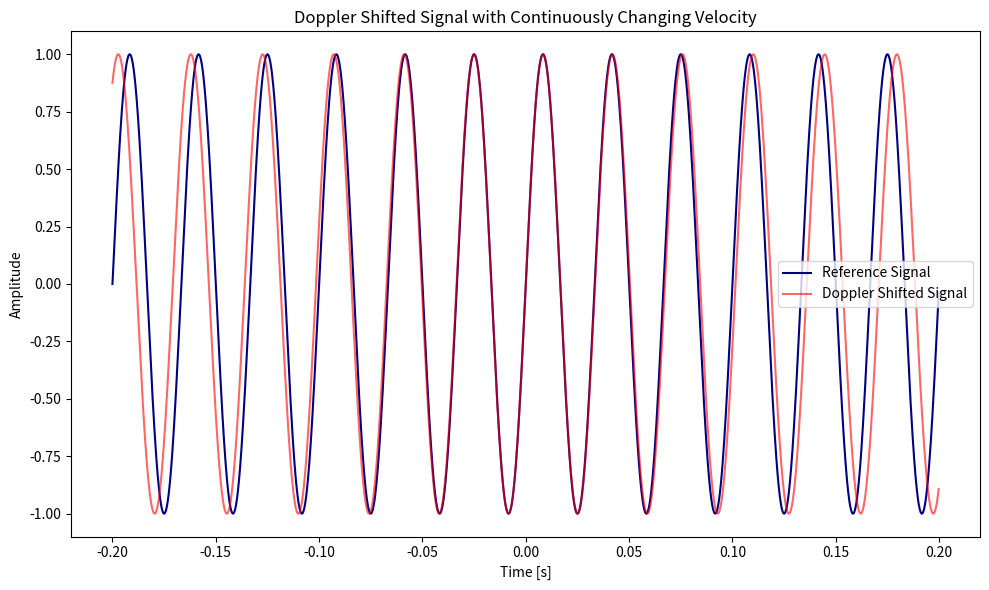
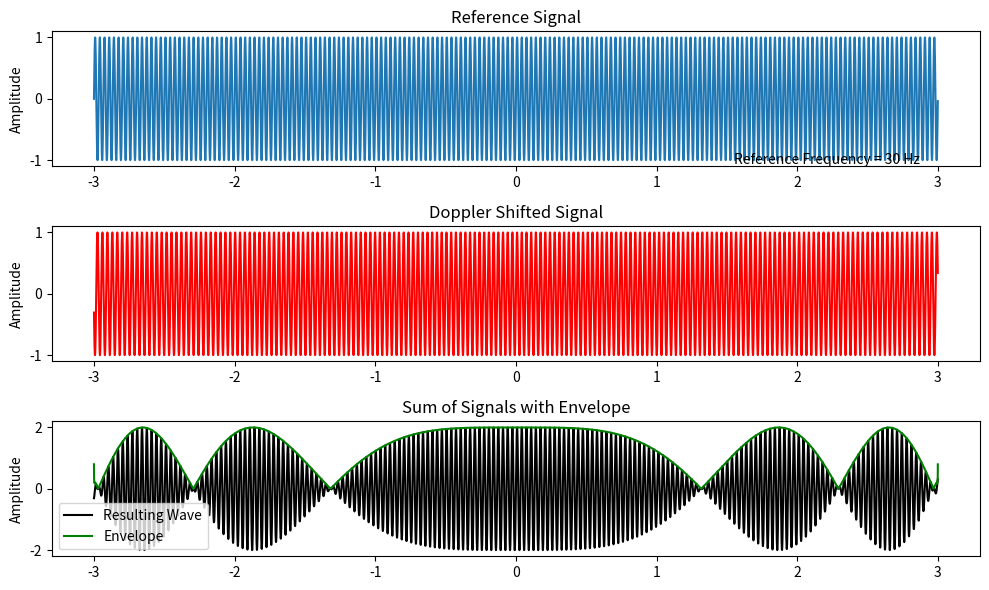
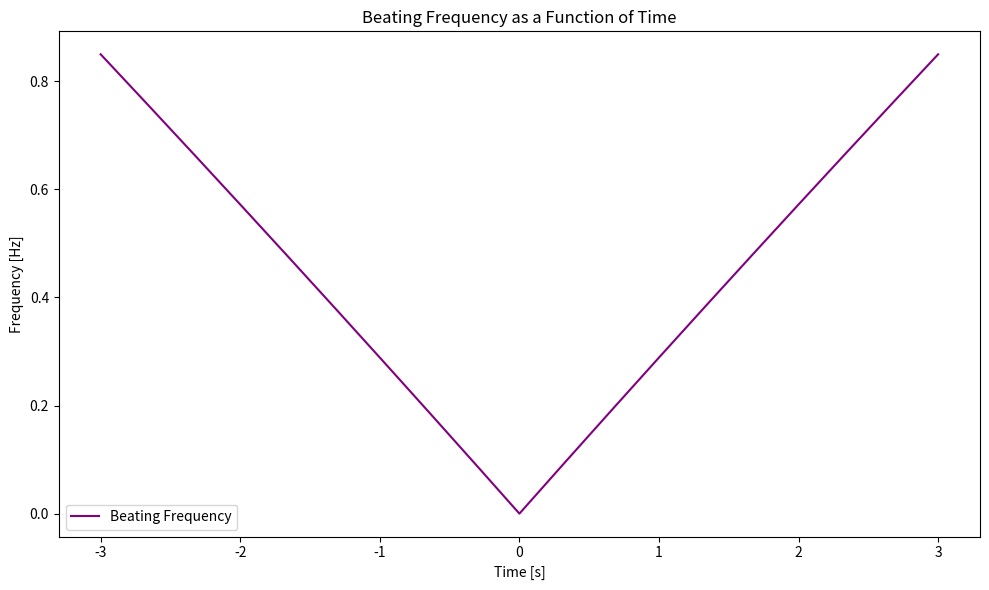
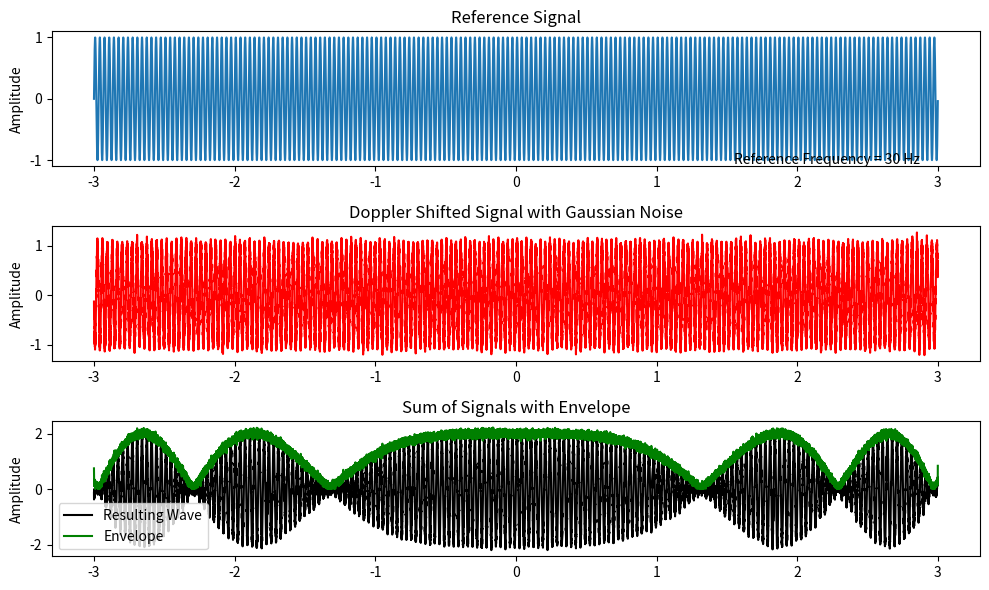
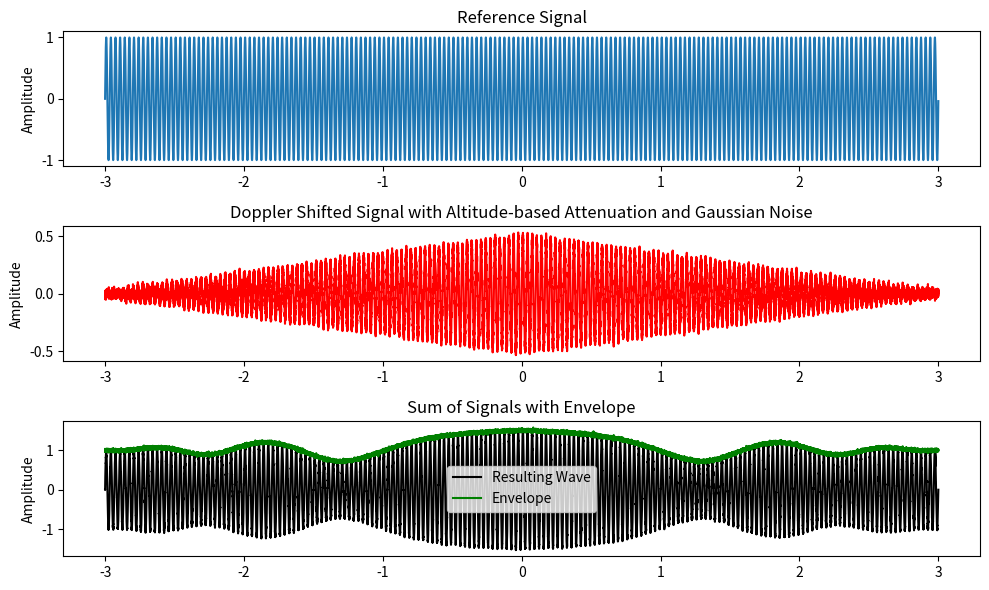

These charts were generated, in order, by the following Python code:
# # eg LEO sat (400km) w orbital v of 7.66km/s, 0º at zenith, 90º at horizon:
# # at 000º: 10sin(0)=0km/s
# # at ±30º: 10sin(30)=5km/s
# # at ±60º: 10sin(60)=8.7km/s
# # at ±90º: 10sin(90)=10km/s
# # so v_rel changes from -10 -> 0 -> 10 km/s

# NOTE: CURRENTLY TRIVIAL SENARIO, representative constants - to do

import numpy as np
import matplotlib.pyplot as plt
from scipy.signal import hilbert
fs = 10000       # Sampling frequency, samples/s
f0 = 30          # Original frequency of the signal, Hz
f_ref = 30
c = 343          # Speed of sound, m/s
T = 0.2          # Signal duration, s
t = np.linspace(-T, T, int(fs * T), endpoint=False)
deltav = np.linspace(-10, 10, len(t))  # Velocity varying linearly from -10 to 10 km/s with time

ref_signal = np.sin(2 * np.pi * f_ref * t)     # Reference signal (original frequency)

# Doppler-shifted signal:
f_shift_deltav_blu = f0 * (c / (c - deltav))   # Blue shift (before apogee, negative velocities)
f_shift_deltav_red = f0 * (c / (c + deltav))   # Red shift (after apogee, positive velocities)
doppler_signal_deltav_blu = np.sin(2 * np.pi * f_shift_deltav_blu * t)
doppler_signal_deltav_red = np.sin(2 * np.pi * f_shift_deltav_red * t)
doppler_signal = np.where(t < 0, doppler_signal_deltav_blu, doppler_signal_deltav_red) # combine blue and red shift into one signal

plt.figure(figsize=(10, 6))
plt.plot(t, ref_signal, label='Reference Signal', color='navy', alpha=1) # Plot the reference signal
plt.plot(t, doppler_signal, label='Doppler Shifted Signal', color='red', alpha=0.6) # Plot the Doppler-shifted signal with changing velocity
plt.title('Doppler Shifted Signal with Continuously Changing Velocity')
plt.xlabel('Time [s]')
plt.ylabel('Amplitude')
plt.legend()
plt.tight_layout()
plt.show()

# plot to see interference =============================================================================================
T = 3          # Signal duration /s - update for new T
t = np.linspace(-T, T, int(fs * T), endpoint=False)
deltav = np.linspace(-10, 10, len(t))

ref_signal = np.sin(2 * np.pi * f_ref * t)

f_shift_deltav_blu = f0 * (c / (c - deltav))   # Blue shift (before horizon, negative velocities)
f_shift_deltav_red = f0 * (c / (c + deltav))   # Red shift (after horizon, positive velocities)
doppler_signal_deltav_blu = np.sin(2 * np.pi * f_shift_deltav_blu * t)
doppler_signal_deltav_red = np.sin(2 * np.pi * f_shift_deltav_red * t)
doppler_signal = np.where(t < 0, doppler_signal_deltav_blu, doppler_signal_deltav_red)


resulting_signal = ref_signal + doppler_signal    # Sum signals
analytic_signal = hilbert(resulting_signal)
envelope = np.abs(analytic_signal)    # The envelope is the absolute value of the analytic signal

plt.figure(figsize=(10, 6))           # Plot the original(ref), Doppler shifted, resulting signals, and envelope
# Reference/original signal plot
plt.subplot(3, 1, 1) # subplots have 3 rows, 1 column, this is plot1
plt.plot(t, ref_signal, label='Reference Signal')
plt.title('Reference Signal')
plt.ylabel('Amplitude')
plt.annotate('Reference Frequency = %.0f Hz'%(f0), xy =(1.55, -1.07))

# Doppler shifted signal plot
plt.subplot(3, 1, 2)
plt.plot(t, doppler_signal, 'r', label='Doppler Shifted Signal')
plt.title('Doppler Shifted Signal')
plt.ylabel('Amplitude')
# plt.annotate('Doppler Frequency = %.0f Hz'%(f_shift), xy =(1.62, -1.07))

# Resulting signal plot
plt.subplot(3, 1, 3)
plt.plot(t, resulting_signal, 'k', label='Resulting Wave')
plt.plot(t, envelope, 'g', label='Envelope')  # Plot envelope
plt.title('Sum of Signals with Envelope')
plt.ylabel('Amplitude')
plt.legend()
# f_beat = f_shift - f0
# plt.annotate('Beating Frequency = %.0f Hz'%(f_beat), xy =(1.65, -2))
plt.tight_layout()
plt.show()

# Beating frequency as the absolute difference between Doppler-shifted frequency and reference frequency
f_beat_blu = np.abs(f_shift_deltav_blu - f0)   # Beating frequency for blue shift
f_beat_red = np.abs(f_shift_deltav_red - f0)   # Beating frequency for red shift
f_beat_combined = np.where(t < 0, f_beat_blu, f_beat_red)

plt.figure(figsize=(10, 6)) # Plotting the beating frequency
plt.plot(t, f_beat_combined, label='Beating Frequency', color='purple')
plt.title('Beating Frequency as a Function of Time')
plt.xlabel('Time [s]')
plt.ylabel('Frequency [Hz]')
plt.legend()
plt.tight_layout()
plt.show()

# Combined Doppler-shifted frequency for both blue and red shifts
# combined_f_shift = np.where(t < 0, f_shift_deltav_blu, f_shift_deltav_red)
# print(f"Reference Frequency: {f0} Hz")
# print(f"Max Beating Frequency (Blue Shift): {np.max(f_beat_blu):.2f} Hz")
# print(f"Max Beating Frequency (Red Shift): {np.max(f_beat_red):.2f} Hz")

# add thermal (gaussian) noise =========================================================================================
# Adding White Gaussian Noise (WGN) to the Doppler shifted signal
SNR_dB = 20  # Signal-to-noise ratio in decibels
SNR_linear = 10**(SNR_dB / 10)  # Convert dB to linear scale
signal_power = np.mean(doppler_signal ** 2)  # Power of the Doppler shifted signal
noise_power = signal_power / SNR_linear  # Calculate noise power based on SNR
noise = np.sqrt(noise_power) * np.random.randn(len(doppler_signal))  # AWGN
noisy_doppler_signal = doppler_signal + noise  # Doppler signal with AWGN

# Reference/original signal plot
plt.figure(figsize=(10, 6))
plt.subplot(3, 1, 1)  # subplots have 3 rows, 1 column, this is plot1
plt.plot(t, ref_signal, label='Reference Signal')
plt.title('Reference Signal')
plt.ylabel('Amplitude')
plt.annotate('Reference Frequency = %.0f Hz' % (f0), xy=(1.55, -1.07))

# Noisy Doppler shifted signal plot
plt.subplot(3, 1, 2)
plt.plot(t, noisy_doppler_signal, 'r', label='Doppler Shifted Signal with AWGN')
plt.title('Doppler Shifted Signal with Gaussian Noise')
plt.ylabel('Amplitude')
# plt.annotate('Doppler Frequency = %.0f Hz' % (f_shift), xy=(1.62, -1.07))

# Resulting signal plot (Sum and Envelope)
resulting_signal = ref_signal + noisy_doppler_signal
analytic_signal = hilbert(resulting_signal)
envelope = np.abs(analytic_signal)

plt.subplot(3, 1, 3)
plt.plot(t, resulting_signal, 'k', label='Resulting Wave')
plt.plot(t, envelope, 'g', label='Envelope')
plt.title('Sum of Signals with Envelope')
plt.ylabel('Amplitude')
plt.legend()
# f_beat = f_shift - f0
# plt.annotate('Beating Frequency = %.0f Hz' % (f_beat), xy=(1.65, -2))
plt.tight_layout()
plt.show()

# add atmospheric fading noise #############################################################################
# add noise that subtracts the amplitude of the doppler signal proportional to altitude ...
#  L_atm=γ×d, d is path length, y is specific attnetuation, L is attneuation of signal


# Simulate altitude and create attenuation factor based on altitude
# NOTE: altitude / azimuthal angle used interchangeably
max_altitude = 10000  # Maximum altitude in meters for the simulation
altitude_red = np.linspace(0, max_altitude, len(t))  # Altitude linearly increasing with time
altitude_blu = np.linspace(max_altitude, 0, len(t))  # Altitude linearly increasing with time
altitude = np.where(t < 0, altitude_blu, altitude_red)
f_beat_combined = np.where(t < 0, f_beat_blu, f_beat_red)
attenuation_factor = 1 - (altitude / max_altitude)  # Attenuation decreases linearly with altitude
# attenuation_factor = a_spec
# a_spec = 13/V * (wavelength / 550)**q
# atten = a_spec * altitude
# ############################ correct a_spec
# vis_min = 6
# vis_max = 50
# V = np.linspace(vis_min, vis_max, 100)
#
# wvl_min = 500
# wvl_max = 2000
# wvl = np.linspace(wvl_min, wvl_max, 10, endpoint=False)
#
# # q = 0.585 * V ** (1/3)  # uncomment for V < 6 km
# q = 1.3  # uncomment for 6 < V < 50 km
# # q = 1.6  # uncomment for V > 50 km
#
# plt.figure(figsize=(10, 6))
#
# for wavelength in wvl:
#     a_spec = 13 / V * (wavelength / 550) ** q
#     plt.plot(V, a_spec, label=f'{wavelength:.0f} nm')
# #########################################################################

# Apply altitude-based attenuation to the Doppler signal
doppler_signal_attenuated = doppler_signal * attenuation_factor

# Add Gaussian Noise (AWGN) to the attenuated Doppler signal
SNR_dB = 20
SNR_linear = 10**(SNR_dB / 10)
signal_power = np.mean(doppler_signal_attenuated ** 2)
noise_power = signal_power / SNR_linear
noise = np.sqrt(noise_power) * np.random.randn(len(doppler_signal_attenuated))
noisy_doppler_signal = doppler_signal_attenuated + noise

# Plotting results
plt.figure(figsize=(10, 6))
plt.subplot(3, 1, 1)
plt.plot(t, ref_signal, label='Reference Signal')
plt.title('Reference Signal')
plt.ylabel('Amplitude')

plt.subplot(3, 1, 2)
plt.plot(t, noisy_doppler_signal, 'r', label='Doppler Shifted Signal with Altitude-based Attenuation and AWGN')
plt.title('Doppler Shifted Signal with Altitude-based Attenuation and Gaussian Noise')
plt.ylabel('Amplitude')

# Resulting signal plot (Sum and Envelope)
resulting_signal = ref_signal + noisy_doppler_signal
analytic_signal = hilbert(resulting_signal)
envelope = np.abs(analytic_signal)

plt.subplot(3, 1, 3)
plt.plot(t, resulting_signal, 'k', label='Resulting Wave')
plt.plot(t, envelope, 'g', label='Envelope')
plt.title('Sum of Signals with Envelope')
plt.ylabel('Amplitude')
plt.legend()
plt.tight_layout()
plt.show()



#################################### find freq1 from beating freq & f2 #################################################
# now we have 2 signals, doppler shifting signal and the reference of a different frequency, we try find doppler freq
# f_ref = 30
# ref_signal = np.sin(2 * np.pi * f_ref * t)
# when fbeat_amplitude=0, note the time.

# use lstm to predict beyond current data (this dataset isn't representative of true accuracy as
# too predictable being generated data) then subtract the predicted signal (with doppler) from the reference / expected
# to get doppler only - use this for real-time correction? as done already with ToT.

# do for: 1550 nm, 2MHz clock rate (pulsed wave), (pulse width 1ns) 5min -> qkd 2minpass -30 -> 30 deg, solar
# synchronous orbit ~2x a day


# could i indentify doppler in the oneweb data? if i select a range of just one overhead pass from ToT v-shape
# and try find a drift to it either side of the apogee? but then i dont have a reference so wouldn’t know the
# extent of the doppler shift embedded in the data. but i could estimate the extent of the doppler shift for this
# - if i had relative velocity of the oneweb satellite?
# can't use oneweb data in any way as it isnt mine but maybe i could generate similar data to the oneweb data for
# one satellite pass - as in similar structure but with the quantum satellite paramteres as above.

# what i observe from data
# 1) one pass is ~3 minutes, but doesnt show a full pass as it is just whihc satellite is
# closest to the ground station at one time so it probably picks up at apogee and then slowly gets further away. ie this
# is only the red-shifted part.
# 2) ToT varies from ~20500 ns at apogee -> ~20800 ns before next handover. this isnt what a full overhead 30º->150º
# so full overhead will be like a drift but exp(?) increasing at edges due to doppler.
# 3) noise on scale of ~50 ns ?


# start t0 at 30deg, 3min